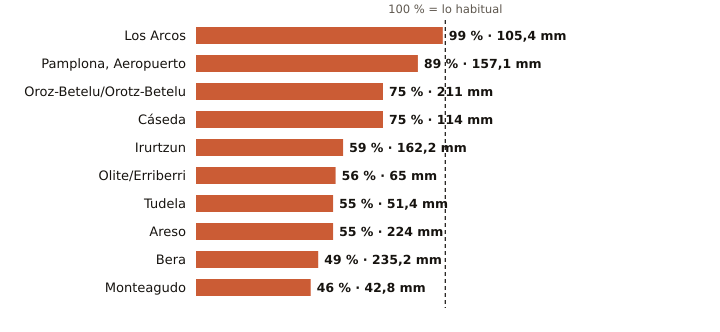

Values plotted in this chart, from the file beside it:
estacion, provincia, indicativo, mm_otono, referencia_mm, pct, periodo_referencia, hasta, hora
Los Arcos, Navarra, 9171K, 105.4, 106.1, 99, 2009-2025, 2026-11-23, 
Pamplona, Aeropuerto, Navarra, 9263D, 157.1, 176.6, 89, 1991-2020, 2026-11-23, 
Oroz-Betelu/Orotz-Betelu, Navarra, 9228J, 211.0, 282.6, 75, 2011-2025, 2026-11-23, 
Cáseda, Navarra, 9245X, 114.0, 152.5, 75, 2009-2025, 2026-11-23, 
Irurtzun, Navarra, 9274X, 162.2, 276.5, 59, 2010-2025, 2026-11-23, 
Olite/Erriberri, Navarra, 9252X, 65.0, 116.9, 56, 2009-2025, 2026-11-23, 
Tudela, Navarra, 9302Y, 51.4, 94.1, 55, 2009-2025, 2026-11-23, 
Areso, Navarra, 1033X, 224.0, 405.8, 55, 2004-2025, 2026-11-23, 
Bera, Navarra, 1010X, 235.2, 480.9, 49, 2009-2025, 2026-11-23, 
Monteagudo, Navarra, 9301X, 42.8, 92.1, 46, 2004-2025, 2026-11-23, 23
